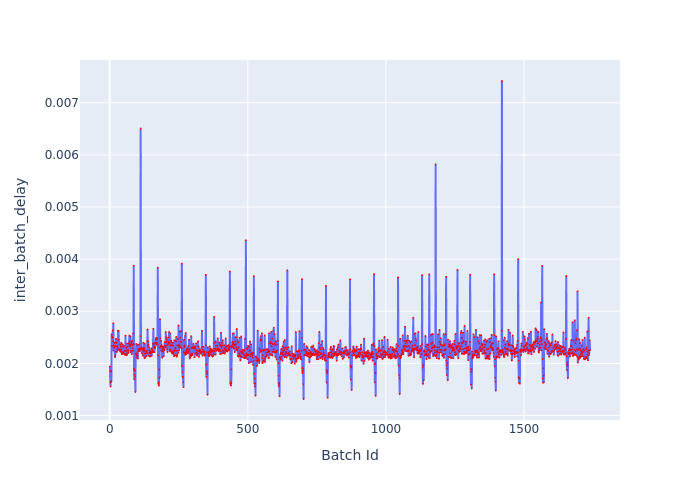

Values plotted in this chart, from the file beside it:
Batch Id, inter_batch_delay
1, 0.001941
2, 0.001633
3, 0.001555
4, 0.001853
5, 0.001844
6, 0.001651
7, 0.002554
8, 0.002336
9, 0.002507
10, 0.002497
11, 0.002631
12, 0.002426
13, 0.002769
14, 0.002242
15, 0.002344
16, 0.002302
17, 0.002391
18, 0.002326
19, 0.002119
20, 0.002151
21, 0.002403
22, 0.002223
23, 0.002471
24, 0.00233
25, 0.002394
26, 0.002219
27, 0.002299
28, 0.002332
29, 0.002257
30, 0.002624
31, 0.002264
32, 0.002624
33, 0.002448
34, 0.002276
35, 0.002266
36, 0.002244
37, 0.002265
38, 0.002363
39, 0.002228
40, 0.002322
41, 0.002265
42, 0.002394
43, 0.002214
44, 0.002174
45, 0.002213
46, 0.002197
47, 0.002362
48, 0.002318
49, 0.002207
50, 0.002321
51, 0.002185
52, 0.002331
53, 0.002242
54, 0.002182
55, 0.002239
56, 0.002158
57, 0.002533
58, 0.002172
59, 0.002232
60, 0.002303
... 1,679 more rows
